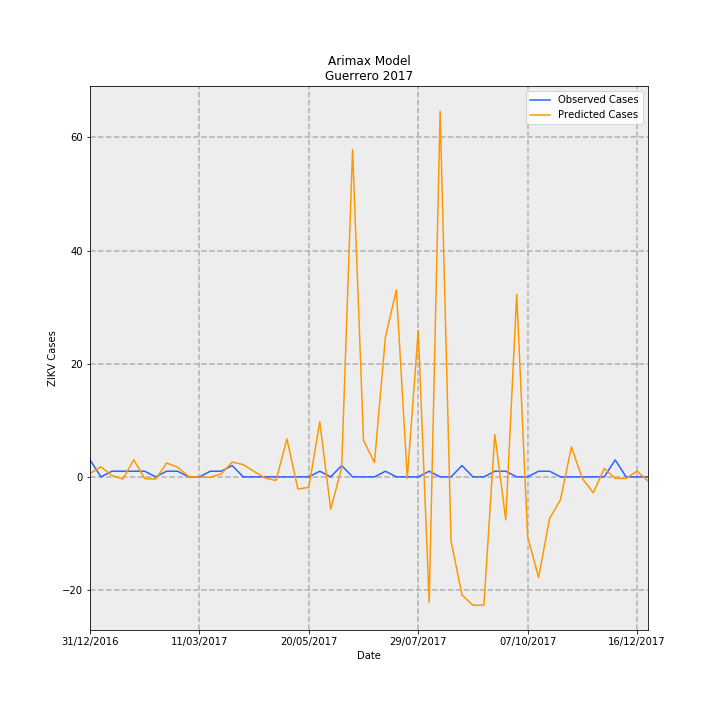

Values plotted in this chart, from the file beside it:
Date, predictions_incidence, observed_incidence, Predicted Cases, Observed Cases, error
31/12/2016, 0.01665, 0.08491, 0.5884, 3.0, 2.412
07/01/2017, 0.05059, 0.0, 1.788, 0.0, -1.788
14/01/2017, 0.006608, 0.0283, 0.2335, 1.0, 0.7665
21/01/2017, -0.01087, 0.0283, -0.3842, 1.0, 1.384
28/01/2017, 0.08528, 0.0283, 3.013, 1.0, -2.013
04/02/2017, -0.008474, 0.0283, -0.2994, 1.0, 1.299
11/02/2017, -0.011, 0.0, -0.3887, 0.0, 0.3887
18/02/2017, 0.0692, 0.0283, 2.445, 1.0, -1.445
25/02/2017, 0.04878, 0.0283, 1.724, 1.0, -0.7236
04/03/2017, 0.002191, 0.0, 0.0774, 0.0, -0.0774
11/03/2017, -0.00173, 0.0, -0.06112, 0.0, 0.06112
18/03/2017, -0.001882, 0.0283, -0.0665, 1.0, 1.066
25/03/2017, 0.01534, 0.0283, 0.5419, 1.0, 0.4581
01/04/2017, 0.07378, 0.05661, 2.607, 2.0, -0.607
08/04/2017, 0.06156, 0.0, 2.175, 0.0, -2.175
15/04/2017, 0.02688, 0.0, 0.9499, 0.0, -0.9499
22/04/2017, -0.005697, 0.0, -0.2013, 0.0, 0.2013
29/04/2017, -0.01829, 0.0, -0.6464, 0.0, 0.6464
06/05/2017, 0.1899, 0.0, 6.71, 0.0, -6.71
13/05/2017, -0.06082, 0.0, -2.149, 0.0, 2.149
20/05/2017, -0.0525, 0.0, -1.855, 0.0, 1.855
27/05/2017, 0.2752, 0.0283, 9.725, 1.0, -8.725
03/06/2017, -0.1624, 0.0, -5.74, 0.0, 5.74
10/06/2017, 0.04582, 0.05661, 1.619, 2.0, 0.381
17/06/2017, 1.638, 0.0, 57.87, 0.0, -57.87
24/06/2017, 0.1813, 0.0, 6.406, 0.0, -6.406
01/07/2017, 0.07161, 0.0, 2.53, 0.0, -2.53
08/07/2017, 0.6987, 0.0283, 24.69, 1.0, -23.69
15/07/2017, 0.9356, 0.0, 33.06, 0.0, -33.06
22/07/2017, -0.007749, 0.0, -0.2738, 0.0, 0.2738
29/07/2017, 0.7328, 0.0, 25.89, 0.0, -25.89
05/08/2017, -0.6279, 0.0283, -22.18, 1.0, 23.18
12/08/2017, 1.83, 0.0, 64.64, 0.0, -64.64
19/08/2017, -0.3219, 0.0, -11.38, 0.0, 11.38
26/08/2017, -0.5912, 0.05661, -20.89, 2.0, 22.89
02/09/2017, -0.6424, 0.0, -22.7, 0.0, 22.7
09/09/2017, -0.6416, 0.0, -22.67, 0.0, 22.67
16/09/2017, 0.2119, 0.0283, 7.488, 1.0, -6.488
23/09/2017, -0.2152, 0.0283, -7.603, 1.0, 8.603
30/09/2017, 0.9129, 0.0, 32.26, 0.0, -32.26
07/10/2017, -0.2994, 0.0, -10.58, 0.0, 10.58
14/10/2017, -0.5033, 0.0283, -17.78, 1.0, 18.78
21/10/2017, -0.2087, 0.0283, -7.375, 1.0, 8.375
28/10/2017, -0.1145, 0.0, -4.045, 0.0, 4.045
04/11/2017, 0.1497, 0.0, 5.288, 0.0, -5.288
11/11/2017, -0.008578, 0.0, -0.3031, 0.0, 0.3031
18/11/2017, -0.07981, 0.0, -2.82, 0.0, 2.82
25/11/2017, 0.04223, 0.0, 1.492, 0.0, -1.492
02/12/2017, -0.007878, 0.08491, -0.2783, 3.0, 3.278
09/12/2017, -0.007713, 0.0, -0.2725, 0.0, 0.2725
16/12/2017, 0.02845, 0.0, 1.005, 0.0, -1.005
23/12/2017, -0.02059, 0.0, -0.7276, 0.0, 0.7276
